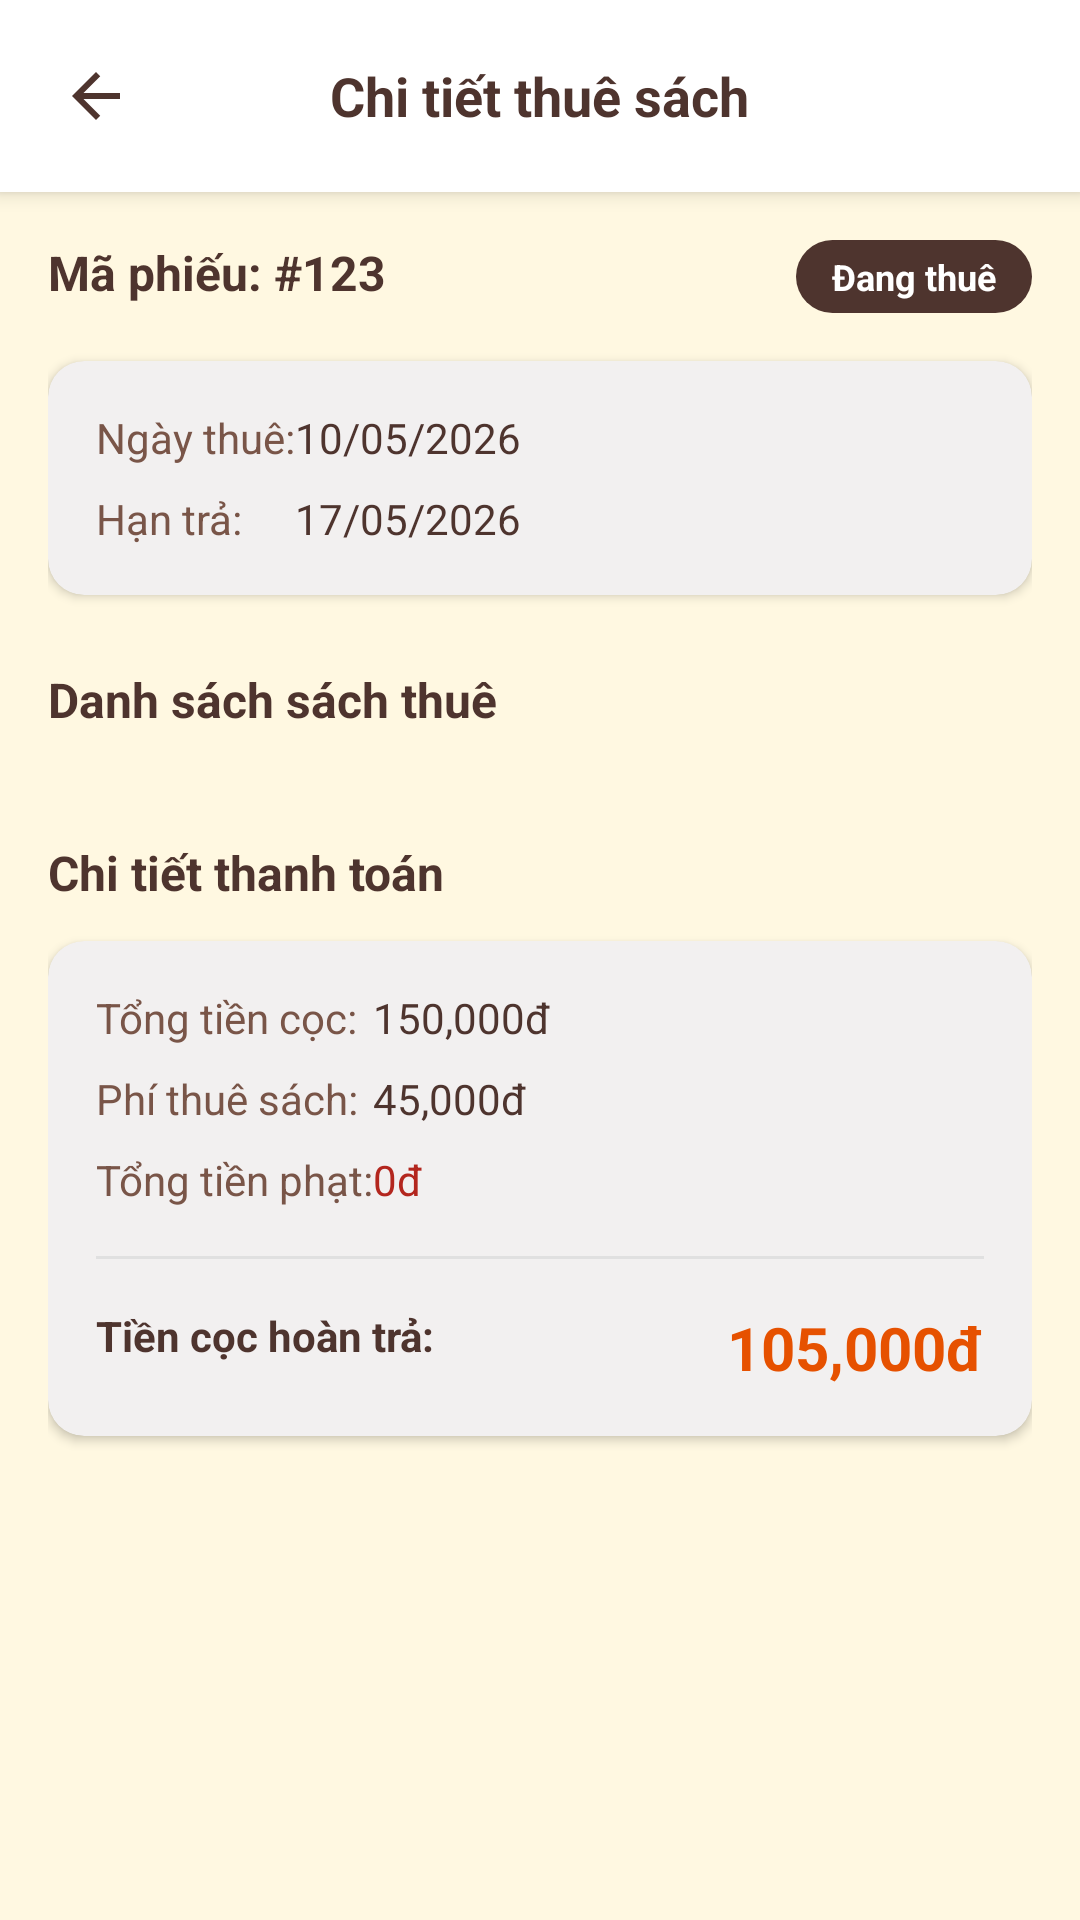

Here is an Android app screen rendered from its layout file. Give the layout XML and the strings, colors and styles it references.
<!-- AndroidManifest.xml: application theme Theme.Cafebook -->
<!-- res/layout/fragment_rental_detail.xml -->
<?xml version="1.0" encoding="utf-8"?>
<LinearLayout xmlns:android="http://schemas.android.com/apk/res/android"
    xmlns:app="http://schemas.android.com/apk/res-auto"
    android:layout_width="match_parent"
    android:layout_height="match_parent"
    android:background="?attr/android:windowBackground"
    android:orientation="vertical">

    
    <RelativeLayout
        android:layout_width="match_parent"
        android:layout_height="?attr/actionBarSize"
        android:background="?attr/colorSurface"
        android:elevation="4dp"
        android:paddingHorizontal="8dp">

        <ImageButton
            android:id="@+id/btnBack"
            android:layout_width="48dp"
            android:layout_height="48dp"
            android:layout_centerVertical="true"
            android:background="?attr/selectableItemBackgroundBorderless"
            android:contentDescription="Back"
            android:src="@drawable/ic_arrow_back"
            app:tint="?attr/colorPrimary" />

        <TextView
            android:layout_width="wrap_content"
            android:layout_height="wrap_content"
            android:layout_centerInParent="true"
            android:text="Chi tiết thuê sách"
            android:textColor="?attr/colorPrimary"
            android:textSize="18sp"
            android:textStyle="bold" />
    </RelativeLayout>

    <androidx.core.widget.NestedScrollView
        android:layout_width="match_parent"
        android:layout_height="match_parent">

        <LinearLayout
            android:layout_width="match_parent"
            android:layout_height="wrap_content"
            android:orientation="vertical"
            android:padding="16dp">

            
            <RelativeLayout
                android:layout_width="match_parent"
                android:layout_height="wrap_content"
                android:layout_marginBottom="16dp">

                <TextView
                    android:id="@+id/tvIdPhieu"
                    android:layout_width="wrap_content"
                    android:layout_height="wrap_content"
                    android:text="Mã phiếu: #123"
                    android:textColor="?attr/colorOnSurface"
                    android:textSize="16sp"
                    android:textStyle="bold" />

                <TextView
                    android:id="@+id/tvStatusBadge"
                    android:layout_width="wrap_content"
                    android:layout_height="wrap_content"
                    android:layout_alignParentEnd="true"
                    android:background="@drawable/bg_badge_brown"
                    android:paddingHorizontal="12dp"
                    android:paddingVertical="4dp"
                    android:text="Đang thuê"
                    android:textColor="@android:color/white"
                    android:textSize="12sp"
                    android:textStyle="bold" />
            </RelativeLayout>

            
            <com.google.android.material.card.MaterialCardView
                android:layout_width="match_parent"
                android:layout_height="wrap_content"
                app:cardCornerRadius="12dp"
                app:cardElevation="2dp"
                style="?attr/materialCardViewStyle">

                <GridLayout
                    android:layout_width="match_parent"
                    android:layout_height="wrap_content"
                    android:columnCount="2"
                    android:padding="16dp">

                    <TextView android:text="Ngày thuê:" android:textColor="?attr/colorOnSurfaceVariant" android:textSize="14sp" />
                    <TextView android:id="@+id/tvNgayThue" android:text="10/05/2026" android:textColor="?attr/colorOnSurface" android:gravity="end" />

                    <TextView android:text="Hạn trả:" android:textColor="?attr/colorOnSurfaceVariant" android:textSize="14sp" android:layout_marginTop="8dp"/>
                    <TextView android:id="@+id/tvHanTra" android:text="17/05/2026" android:textColor="?attr/colorOnSurface" android:gravity="end" android:layout_marginTop="8dp"/>

                    <TextView android:id="@+id/lblNgayTra" android:text="Ngày trả thực tế:" android:textColor="?attr/colorOnSurfaceVariant" android:textSize="14sp" android:layout_marginTop="8dp" android:visibility="gone"/>
                    <TextView android:id="@+id/tvNgayTra" android:text="-" android:textColor="?attr/colorOnSurface" android:gravity="end" android:layout_marginTop="8dp" android:visibility="gone"/>
                </GridLayout>
            </com.google.android.material.card.MaterialCardView>

            
            <TextView
                android:layout_width="match_parent"
                android:layout_height="wrap_content"
                android:layout_marginTop="24dp"
                android:layout_marginBottom="12dp"
                android:text="Danh sách sách thuê"
                android:textColor="?attr/colorPrimary"
                android:textSize="16sp"
                android:textStyle="bold" />

            <androidx.recyclerview.widget.RecyclerView
                android:id="@+id/rvBooks"
                android:layout_width="match_parent"
                android:layout_height="wrap_content"
                android:nestedScrollingEnabled="false" />

            
            <TextView
                android:layout_width="match_parent"
                android:layout_height="wrap_content"
                android:layout_marginTop="24dp"
                android:layout_marginBottom="12dp"
                android:text="Chi tiết thanh toán"
                android:textColor="?attr/colorPrimary"
                android:textSize="16sp"
                android:textStyle="bold" />

            <com.google.android.material.card.MaterialCardView
                android:layout_width="match_parent"
                android:layout_height="wrap_content"
                app:cardCornerRadius="12dp"
                app:cardElevation="2dp"
                style="?attr/materialCardViewStyle">

                <LinearLayout
                    android:layout_width="match_parent"
                    android:layout_height="wrap_content"
                    android:orientation="vertical"
                    android:padding="16dp">

                    <GridLayout
                        android:layout_width="match_parent"
                        android:layout_height="wrap_content"
                        android:columnCount="2">

                        <TextView android:text="Tổng tiền cọc:" android:textColor="?attr/colorOnSurfaceVariant" />
                        <TextView android:id="@+id/tvTienCoc" android:text="150,000đ" android:textColor="?attr/colorOnSurface" android:gravity="end" />

                        <TextView android:text="Phí thuê sách:" android:textColor="?attr/colorOnSurfaceVariant" android:layout_marginTop="8dp"/>
                        <TextView android:id="@+id/tvPhiThue" android:text="45,000đ" android:textColor="?attr/colorOnSurface" android:gravity="end" android:layout_marginTop="8dp"/>

                        <TextView android:text="Tổng tiền phạt:" android:textColor="?attr/colorOnSurfaceVariant" android:layout_marginTop="8dp"/>
                        <TextView android:id="@+id/tvTienPhat" android:text="0đ" android:textColor="?attr/colorError" android:gravity="end" android:layout_marginTop="8dp"/>
                    </GridLayout>

                    <View
                        android:layout_width="match_parent"
                        android:layout_height="1dp"
                        android:layout_marginVertical="16dp"
                        android:background="?attr/colorOutline" />

                    <RelativeLayout
                        android:layout_width="match_parent"
                        android:layout_height="wrap_content">

                        <TextView
                            android:id="@+id/lblCocHoan"
                            android:layout_width="wrap_content"
                            android:layout_height="wrap_content"
                            android:text="Tiền cọc hoàn trả:"
                            android:textColor="?attr/colorOnSurface"
                            android:textStyle="bold" />

                        <TextView
                            android:id="@+id/tvCocHoan"
                            android:layout_width="wrap_content"
                            android:layout_height="wrap_content"
                            android:layout_alignParentEnd="true"
                            android:text="105,000đ"
                            android:textColor="?attr/colorSecondary"
                            android:textSize="20sp"
                            android:textStyle="bold" />

                        <TextView
                            android:id="@+id/tvNoteEstimate"
                            android:layout_width="wrap_content"
                            android:layout_height="wrap_content"
                            android:layout_below="@id/lblCocHoan"
                            android:layout_marginTop="4dp"
                            android:text="(*Số tiền tạm tính đến hiện tại)"
                            android:textColor="?attr/colorOnSurfaceVariant"
                            android:textSize="11sp"
                            android:visibility="gone"/>
                    </RelativeLayout>
                </LinearLayout>
            </com.google.android.material.card.MaterialCardView>

            <View
                android:layout_width="match_parent"
                android:layout_height="32dp" />

        </LinearLayout>
    </androidx.core.widget.NestedScrollView>
</LinearLayout>
<!-- resources referenced by this layout -->
<resources>
  <!-- drawable bg_badge_brown (drawable) -->
  <?xml version="1.0" encoding="utf-8"?>
  <shape xmlns:android="http://schemas.android.com/apk/res/android">
      <solid android:color="@color/cafe_brown"/>
      <corners android:radius="20dp"/>
  </shape>
  <!-- drawable ic_arrow_back (drawable) -->
  <vector xmlns:android="http://schemas.android.com/apk/res/android" android:width="24dp" android:height="24dp" android:viewportWidth="24" android:viewportHeight="24"><path android:fillColor="#000000" android:pathData="M20,11H7.83L13.42,5.41L12,4L4,12L12,20L13.41,18.59L7.83,13H20V11Z"/></vector>
  <style name="Theme.Cafebook" parent="Base.Theme.Cafebook" />
  <color name="cafe_brown">#4E342E</color>
  <style name="Base.Theme.Cafebook" parent="Theme.Material3.DayNight.NoActionBar">
          
          <item name="colorPrimary">@color/cf_primary</item>
          <item name="colorOnPrimary">@color/cf_on_primary</item>
          <item name="colorPrimaryContainer">@color/cafe_orange_light</item>
          <item name="colorOnPrimaryContainer">@color/cafe_brown</item>
  
          <item name="colorSecondary">@color/cf_secondary</item>
          <item name="colorOnSecondary">@color/cf_on_secondary</item>
  
          <item name="android:windowBackground">@color/cf_background</item>
          <item name="colorSurface">@color/cf_surface</item>
          <item name="colorOnSurface">@color/cf_on_surface</item>
          <item name="colorSurfaceVariant">@color/cafe_cream_dark</item>
          <item name="colorOnSurfaceVariant">@color/cf_text_secondary</item>
  
          <item name="colorOutline">@color/cf_divider</item>
  
          
          <item name="android:statusBarColor">?attr/colorSurface</item>
          <item name="android:windowLightStatusBar">true</item>
  
          
          <item name="materialCardViewStyle">@style/Widget.Cafebook.Card</item>
          <item name="bottomNavigationStyle">@style/Widget.Cafebook.BottomNavigation</item>
          <item name="textInputStyle">@style/Widget.Cafebook.TextInputLayout</item>
      </style>
  <color name="cf_primary">@color/cafe_brown</color>
  <color name="cf_on_primary">@color/white</color>
  <color name="cafe_orange_light">#FFB74D</color>
  <color name="cf_secondary">@color/cafe_orange</color>
  <color name="cf_on_secondary">@color/white</color>
  <color name="cf_background">@color/cafe_cream</color>
  <color name="cf_surface">@color/white</color>
  <color name="cf_on_surface">@color/cafe_brown</color>
  <color name="cafe_cream_dark">#F5F0E1</color>
  <color name="cf_text_secondary">@color/cafe_brown_light</color>
  <color name="cf_divider">#E0E0E0</color>
  <style name="Widget.Cafebook.Card" parent="Widget.Material3.CardView.Elevated">
          <item name="cardCornerRadius">16dp</item>
          <item name="cardElevation">2dp</item>
          <item name="cardBackgroundColor">?attr/colorSurface</item>
      </style>
  <style name="Widget.Cafebook.BottomNavigation" parent="Widget.Material3.BottomNavigationView">
          <item name="backgroundTint">?attr/colorSurface</item>
          <item name="itemIconTint">@color/nav_item_color</item>
          <item name="itemTextColor">@color/nav_item_color</item>
          <item name="itemRippleColor">@color/cafe_orange_light</item>
      </style>
  <style name="Widget.Cafebook.TextInputLayout" parent="Widget.Material3.TextInputLayout.OutlinedBox">
          <item name="boxStrokeColor">@color/cafe_orange</item>
          <item name="hintTextColor">@color/cafe_orange</item>
          <item name="boxCornerRadiusTopStart">12dp</item>
          <item name="boxCornerRadiusTopEnd">12dp</item>
          <item name="boxCornerRadiusBottomStart">12dp</item>
          <item name="boxCornerRadiusBottomEnd">12dp</item>
      </style>
  <color name="white">#FFFFFF</color>
  <color name="cafe_orange">#E65100</color>
  <color name="cafe_cream">#FFF8E1</color>
  <color name="cafe_brown_light">#795548</color>
</resources>
